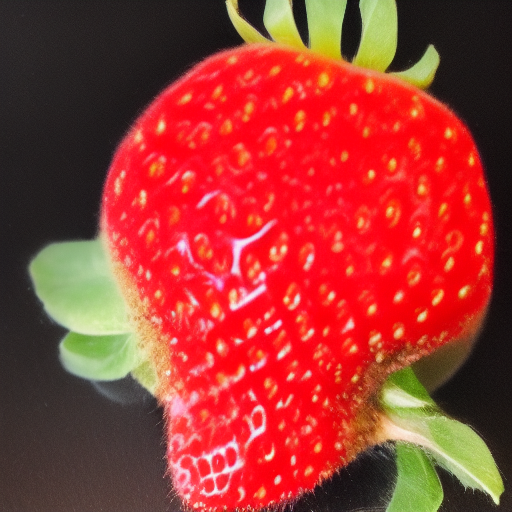
Generation parameters embedded in this image by AUTOMATIC1111 Stable Diffusion web UI or a fork of it (Forge, ...) (PNG 'parameters' text chunk):
damaged strawberry  <lora:fresaoutofclass:1>, with bite 
Steps: 20, Sampler: Euler a, CFG scale: 7, Seed: 3829695958, Size: 512x512, Model hash: 6ce0161689, Model: v1-5-pruned-emaonly, Lora hashes: "fresaoutofclass: 55dc4298e538", Version: v1.3.2